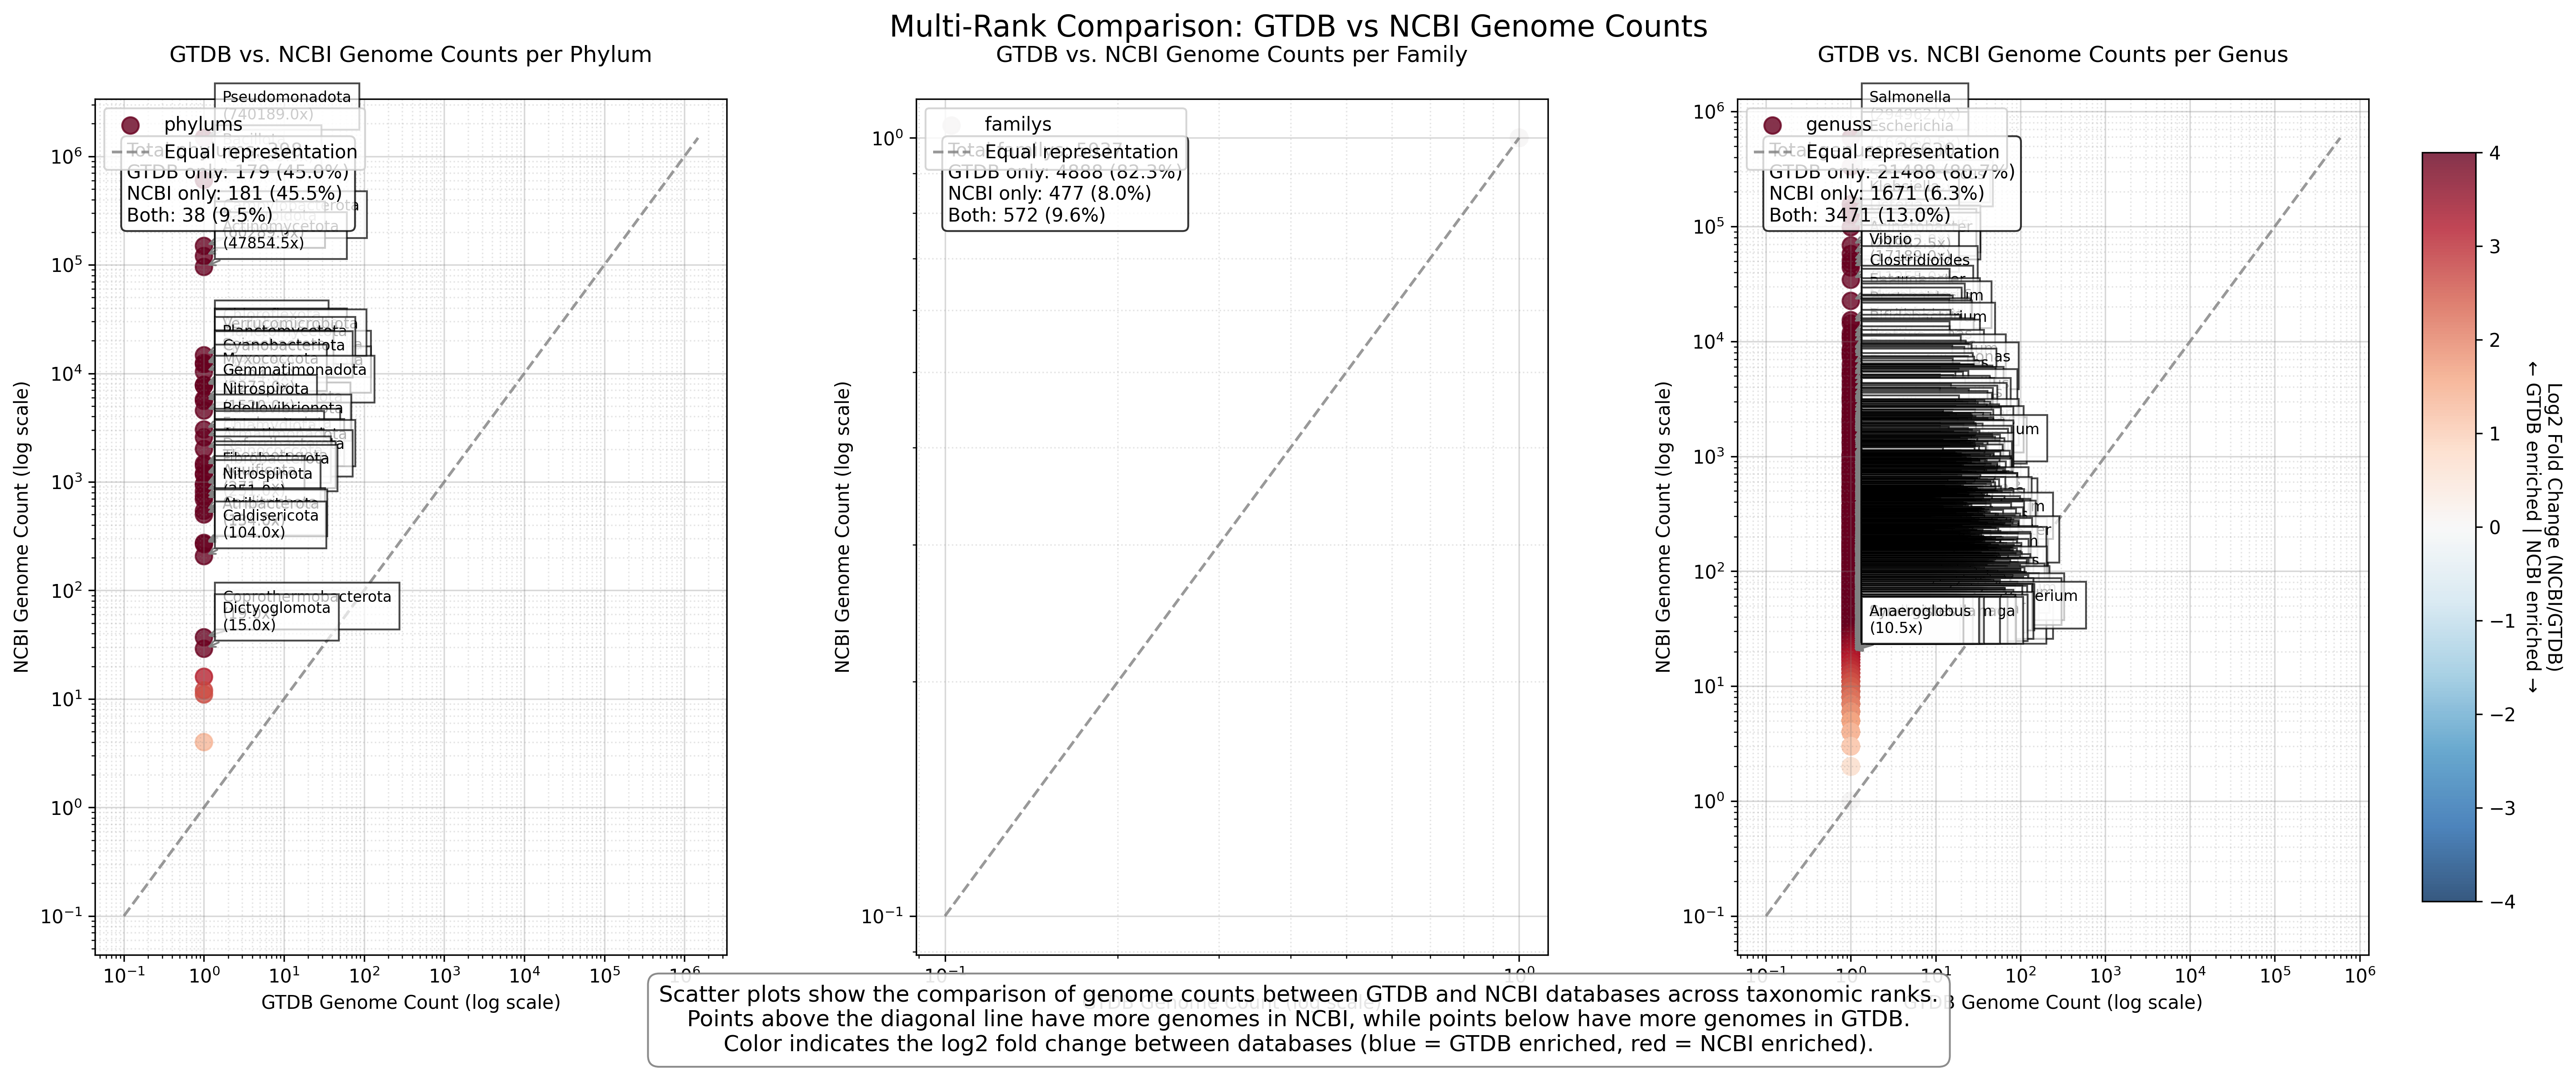

Recreate this plot in Python.
import pandas as pd
import matplotlib.pyplot as plt
import numpy as np
import os
import sys

# Set style
plt.style.use('default')

# Get the directory of this script
script_dir = os.path.dirname(os.path.abspath(__file__))

# Define paths relative to the script location
merged_tables_dir = os.path.normpath(os.path.join(script_dir, "..", "merged_tables"))
visualization_dir = script_dir  # Current directory

# Define input files for prokaryotes (bacteria and archaea)
prokaryote_phylum_file = os.path.join(merged_tables_dir, "merged_taxonomic_tables", "prokaryote_phylum.csv")
prokaryote_family_file = os.path.join(merged_tables_dir, "merged_taxonomic_tables", "prokaryote_family.csv")
prokaryote_genus_file = os.path.join(merged_tables_dir, "merged_taxonomic_tables", "prokaryote_genus.csv")

# Check if input files exist and use fallback paths if needed
def check_file_exists(file_path, rank):
    if not os.path.exists(file_path):
        # Try absolute path as fallback
        fallback_path = f"/clusterfs/jgi/scratch/science/mgs/nelli/ehsan/UNI56v2/00data/refgenomes/gtdb/parse_repaa_table/merged_tables/merged_taxonomic_tables/prokaryote_{rank}.csv"
        if not os.path.exists(fallback_path):
            print(f"Error: Prokaryote {rank} file not found: {file_path}")
            sys.exit(1)
        return fallback_path
    return file_path

# Check all files
prokaryote_phylum_file = check_file_exists(prokaryote_phylum_file, "phylum")
prokaryote_family_file = check_file_exists(prokaryote_family_file, "family")
prokaryote_genus_file = check_file_exists(prokaryote_genus_file, "genus")

# Function to process data for a specific taxonomic rank
def process_prokaryote_data(file_path, rank_name):
    print(f"Loading prokaryote {rank_name} data from: {file_path}")

    # Load the data
    df = pd.read_csv(file_path)

    # Filter for prokaryotes only (Bacteria and Archaea)
    df = df[df['domain'].isin(['Bacteria', 'Archaea'])]

    # Extract GTDB and NCBI counts directly from the file
    # The prokaryote files already have gtdb_genome_count and ncbi_genome_count columns
    data = df[['taxon_name', 'gtdb_genome_count', 'ncbi_genome_count']].copy()

    # Rename columns to match expected format
    data.columns = [rank_name, 'GTDB_Count', 'NCBI_Count']

    # Fill NaN values with 0
    data = data.fillna(0)

    return data

# Process data for each taxonomic rank
phylum_data = process_prokaryote_data(prokaryote_phylum_file, "phylum")
family_data = process_prokaryote_data(prokaryote_family_file, "family")
genus_data = process_prokaryote_data(prokaryote_genus_file, "genus")

# Create a figure with 3 subplots (one for each taxonomic rank)
fig, (ax1, ax2, ax3) = plt.subplots(1, 3, figsize=(20, 8))

# Function to create a scatter plot for a specific taxonomic rank
def create_scatter_plot(ax, data, rank_name):
    # Calculate fold change for coloring
    fold_change = np.log2((data["NCBI_Count"] + 1) / (data["GTDB_Count"] + 1))

    # Create scatter plot
    scatter = ax.scatter(data["GTDB_Count"], data["NCBI_Count"],
                         alpha=0.8,
                         s=80,
                         c=fold_change,
                         cmap='RdBu_r',
                         vmin=-4,
                         vmax=4,
                         label=f'{rank_name}s')

    # Add labels for points that deviate significantly from the diagonal
    for idx, row in data.iterrows():
        ratio = (row["NCBI_Count"] + 1) / (row["GTDB_Count"] + 1)
        # Adjust thresholds to catch extreme cases while avoiding medium values
        if ((ratio > 3 or ratio < 1/3) and max(row["NCBI_Count"], row["GTDB_Count"]) > 10000) or \
           (ratio > 10 or ratio < 1/10):  # Catch extreme ratios regardless of count
            label = f"{row[rank_name]}\n({ratio:.1f}x)"
            ax.annotate(label,
                        (row["GTDB_Count"], row["NCBI_Count"]),
                        xytext=(10, 10),
                        textcoords='offset points',
                        fontsize=8,
                        bbox=dict(facecolor='white', edgecolor='black', alpha=0.7),
                        arrowprops=dict(arrowstyle='->', color='gray'))

    # Log scale for both axes
    ax.set_xscale("log")
    ax.set_yscale("log")

    # Diagonal line
    max_val = max(data["GTDB_Count"].max(), data["NCBI_Count"].max())
    min_val = min(data["GTDB_Count"].min(), data["NCBI_Count"].min())
    min_val = max(0.1, min_val)  # Ensure min_val is positive for log scale
    ax.plot([min_val, max_val], [min_val, max_val],
             linestyle="--", color="gray", alpha=0.8, label="Equal representation")

    # Labels and title
    ax.set_xlabel("GTDB Genome Count (log scale)")
    ax.set_ylabel("NCBI Genome Count (log scale)")
    ax.set_title(f"GTDB vs. NCBI Genome Counts per {rank_name.capitalize()}", pad=20)

    # Add grid with higher contrast
    ax.grid(True, which="major", ls="-", alpha=0.3, color='gray')
    ax.grid(True, which="minor", ls=":", alpha=0.2, color='gray')

    # Add legend
    ax.legend(loc='upper left')

    # Calculate statistics
    total_taxa = len(data)
    gtdb_only = len(data[(data['GTDB_Count'] > 0) & (data['NCBI_Count'] == 0)])
    ncbi_only = len(data[(data['NCBI_Count'] > 0) & (data['GTDB_Count'] == 0)])
    both = len(data[(data['GTDB_Count'] > 0) & (data['NCBI_Count'] > 0)])

    # Add text with statistics
    ax.text(0.05, 0.95,
            f"Total {rank_name}s: {total_taxa}\n"
            f"GTDB only: {gtdb_only} ({gtdb_only/total_taxa*100:.1f}%)\n"
            f"NCBI only: {ncbi_only} ({ncbi_only/total_taxa*100:.1f}%)\n"
            f"Both: {both} ({both/total_taxa*100:.1f}%)",
            transform=ax.transAxes, fontsize=10,
            bbox=dict(boxstyle='round,pad=0.3', facecolor='white', alpha=0.8),
            verticalalignment='top')

    return scatter

# Create scatter plots for each taxonomic rank
scatter1 = create_scatter_plot(ax1, phylum_data, "phylum")
scatter2 = create_scatter_plot(ax2, family_data, "family")
scatter3 = create_scatter_plot(ax3, genus_data, "genus")

# Add a single colorbar for all subplots
cbar_ax = fig.add_axes([0.92, 0.15, 0.02, 0.7])  # [left, bottom, width, height]
cbar = fig.colorbar(scatter1, cax=cbar_ax)
cbar.set_label('Log2 Fold Change (NCBI/GTDB)\n← GTDB enriched | NCBI enriched →',
               rotation=270, labelpad=25)

# Add overall title
plt.suptitle('Multi-Rank Comparison: GTDB vs NCBI Genome Counts', fontsize=16, y=0.98)

# Add explanation text
fig.text(0.5, 0.01,
        "Scatter plots show the comparison of genome counts between GTDB and NCBI databases across taxonomic ranks.\n"
        "Points above the diagonal line have more genomes in NCBI, while points below have more genomes in GTDB.\n"
        "Color indicates the log2 fold change between databases (blue = GTDB enriched, red = NCBI enriched).",
        ha='center', fontsize=12,
        bbox=dict(boxstyle='round,pad=0.5', facecolor='white', edgecolor='gray', alpha=0.9))

# Adjust layout
plt.subplots_adjust(left=0.05, right=0.9, bottom=0.1, top=0.9, wspace=0.3)

# Save figure
output_path = os.path.join(visualization_dir, "multi_rank_scatter_comparison.png")
print(f"Saving figure to: {output_path}")
plt.savefig(output_path, dpi=300, bbox_inches='tight')

# Print summary statistics
print("\nMulti-Rank Comparison Summary:")
print(f"Phylum level: {len(phylum_data)} total phyla")
print(f"  - GTDB only: {len(phylum_data[(phylum_data['GTDB_Count'] > 0) & (phylum_data['NCBI_Count'] == 0)])}")
print(f"  - NCBI only: {len(phylum_data[(phylum_data['NCBI_Count'] > 0) & (phylum_data['GTDB_Count'] == 0)])}")
print(f"  - Both: {len(phylum_data[(phylum_data['GTDB_Count'] > 0) & (phylum_data['NCBI_Count'] > 0)])}")

print(f"\nFamily level: {len(family_data)} total families")
print(f"  - GTDB only: {len(family_data[(family_data['GTDB_Count'] > 0) & (family_data['NCBI_Count'] == 0)])}")
print(f"  - NCBI only: {len(family_data[(family_data['NCBI_Count'] > 0) & (family_data['GTDB_Count'] == 0)])}")
print(f"  - Both: {len(family_data[(family_data['GTDB_Count'] > 0) & (family_data['NCBI_Count'] > 0)])}")

print(f"\nGenus level: {len(genus_data)} total genera")
print(f"  - GTDB only: {len(genus_data[(genus_data['GTDB_Count'] > 0) & (genus_data['NCBI_Count'] == 0)])}")
print(f"  - NCBI only: {len(genus_data[(genus_data['NCBI_Count'] > 0) & (genus_data['GTDB_Count'] == 0)])}")
print(f"  - Both: {len(genus_data[(genus_data['GTDB_Count'] > 0) & (genus_data['NCBI_Count'] > 0)])}")

print(f"\nSaved to: {output_path}")

# Show the plot
plt.show()
